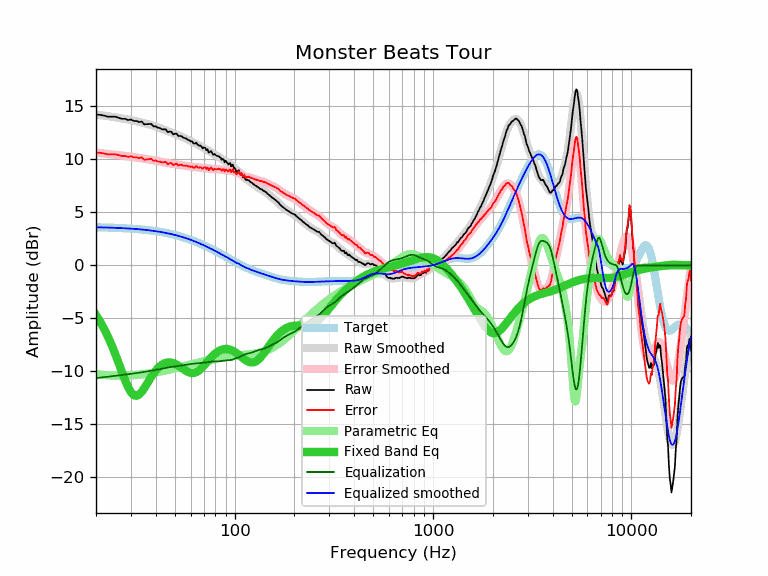

Values plotted in this chart, from the file beside it:
frequency, raw, error, smoothed, error_smoothed, equalization, parametric_eq, equalized_raw, equalized_smoothed, target
20, 14.23, 10.64, 14.23, 10.64, -10.64, -4.70, 3.59, 3.59, 3.59
21, 14.20, 10.62, 14.18, 10.60, -10.60, -5.33, 3.60, 3.58, 3.58
22, 14.13, 10.56, 14.13, 10.56, -10.56, -6.02, 3.57, 3.57, 3.57
23, 14.03, 10.47, 14.08, 10.52, -10.52, -6.76, 3.51, 3.56, 3.56
24, 14.03, 10.48, 14.03, 10.48, -10.48, -7.55, 3.55, 3.55, 3.55
25, 14.03, 10.49, 13.98, 10.44, -10.44, -8.37, 3.59, 3.54, 3.54
26, 13.93, 10.40, 13.92, 10.40, -10.40, -9.22, 3.53, 3.53, 3.53
27, 13.83, 10.32, 13.87, 10.36, -10.36, -10.05, 3.47, 3.51, 3.51
28, 13.83, 10.33, 13.82, 10.32, -10.32, -10.82, 3.51, 3.50, 3.50
29, 13.71, 10.23, 13.77, 10.28, -10.28, -11.49, 3.43, 3.48, 3.48
30, 13.77, 10.31, 13.71, 10.25, -10.25, -11.98, 3.52, 3.46, 3.46
31, 13.63, 10.19, 13.66, 10.21, -10.21, -12.26, 3.42, 3.44, 3.44
32, 13.63, 10.21, 13.60, 10.18, -10.18, -12.33, 3.45, 3.42, 3.42
33, 13.52, 10.12, 13.54, 10.14, -10.14, -12.20, 3.38, 3.40, 3.40
34, 13.57, 10.19, 13.49, 10.10, -10.10, -11.95, 3.47, 3.38, 3.38
35, 13.31, 9.95, 13.43, 10.07, -10.07, -11.61, 3.24, 3.36, 3.36
36, 13.33, 10.00, 13.36, 10.03, -10.03, -11.24, 3.30, 3.33, 3.33
37, 13.33, 10.02, 13.30, 9.99, -9.99, -10.87, 3.34, 3.31, 3.31
38, 13.34, 10.06, 13.24, 9.96, -9.96, -10.53, 3.39, 3.28, 3.28
39, 13.11, 9.86, 13.17, 9.92, -9.92, -10.22, 3.20, 3.25, 3.25
40, 13.13, 9.91, 13.10, 9.88, -9.88, -9.94, 3.26, 3.22, 3.22
41, 12.99, 9.80, 13.03, 9.84, -9.84, -9.72, 3.16, 3.19, 3.19
42, 12.96, 9.80, 12.96, 9.80, -9.80, -9.53, 3.17, 3.16, 3.16
43, 12.84, 9.71, 12.88, 9.76, -9.76, -9.38, 3.08, 3.13, 3.13
44, 12.83, 9.74, 12.81, 9.72, -9.72, -9.28, 3.11, 3.09, 3.09
45, 12.83, 9.77, 12.74, 9.68, -9.68, -9.21, 3.15, 3.06, 3.06
46, 12.57, 9.55, 12.67, 9.65, -9.65, -9.17, 2.92, 3.02, 3.02
47, 12.63, 9.65, 12.60, 9.62, -9.62, -9.17, 3.01, 2.99, 2.99
48, 12.60, 9.65, 12.54, 9.59, -9.59, -9.19, 3.01, 2.95, 2.95
49, 12.36, 9.45, 12.47, 9.56, -9.56, -9.23, 2.80, 2.91, 2.91
50, 12.42, 9.55, 12.41, 9.54, -9.54, -9.30, 2.88, 2.87, 2.87
51, 12.43, 9.61, 12.34, 9.52, -9.52, -9.38, 2.91, 2.82, 2.82
52, 12.20, 9.42, 12.28, 9.50, -9.50, -9.48, 2.70, 2.78, 2.78
53, 12.22, 9.48, 12.22, 9.48, -9.48, -9.58, 2.74, 2.74, 2.74
54, 12.19, 9.50, 12.15, 9.46, -9.46, -9.68, 2.73, 2.69, 2.69
55, 12.06, 9.41, 12.08, 9.43, -9.43, -9.79, 2.63, 2.65, 2.65
56, 12.02, 9.42, 12.01, 9.41, -9.41, -9.89, 2.61, 2.60, 2.60
57, 11.97, 9.42, 11.94, 9.39, -9.39, -9.98, 2.58, 2.55, 2.55
58, 11.85, 9.34, 11.87, 9.36, -9.36, -10.06, 2.49, 2.51, 2.51
59, 11.82, 9.36, 11.80, 9.34, -9.34, -10.11, 2.48, 2.46, 2.46
60, 11.68, 9.27, 11.73, 9.32, -9.32, -10.15, 2.36, 2.41, 2.41
61, 11.71, 9.35, 11.66, 9.30, -9.30, -10.17, 2.41, 2.36, 2.36
62, 11.51, 9.20, 11.59, 9.29, -9.29, -10.16, 2.23, 2.31, 2.31
63, 11.49, 9.23, 11.53, 9.27, -9.27, -10.14, 2.22, 2.26, 2.26
64, 11.58, 9.38, 11.47, 9.26, -9.26, -10.09, 2.32, 2.21, 2.21
65, 11.40, 9.25, 11.40, 9.25, -9.25, -10.02, 2.15, 2.15, 2.15
66, 11.29, 9.19, 11.34, 9.24, -9.24, -9.93, 2.05, 2.10, 2.10
67, 11.32, 9.27, 11.28, 9.23, -9.23, -9.83, 2.09, 2.05, 2.05
68, 11.22, 9.23, 11.21, 9.22, -9.22, -9.72, 2.00, 1.99, 1.99
69, 11.04, 9.10, 11.14, 9.20, -9.20, -9.60, 1.84, 1.94, 1.94
70, 11.13, 9.24, 11.08, 9.19, -9.19, -9.47, 1.94, 1.89, 1.89
71, 11.09, 9.26, 11.01, 9.17, -9.17, -9.34, 1.92, 1.83, 1.83
72, 10.86, 9.08, 10.93, 9.16, -9.16, -9.21, 1.71, 1.78, 1.78
73, 10.96, 9.24, 10.86, 9.14, -9.14, -9.08, 1.82, 1.73, 1.73
74, 10.64, 8.97, 10.79, 9.12, -9.12, -8.95, 1.52, 1.67, 1.67
75, 10.71, 9.09, 10.73, 9.11, -9.11, -8.83, 1.60, 1.62, 1.62
76, 10.80, 9.24, 10.66, 9.10, -9.10, -8.71, 1.70, 1.56, 1.56
77, 10.60, 9.09, 10.60, 9.09, -9.09, -8.60, 1.51, 1.51, 1.51
78, 10.43, 8.98, 10.54, 9.09, -9.09, -8.50, 1.35, 1.45, 1.45
79, 10.51, 9.11, 10.48, 9.08, -9.08, -8.40, 1.43, 1.40, 1.40
... 553 more rows
